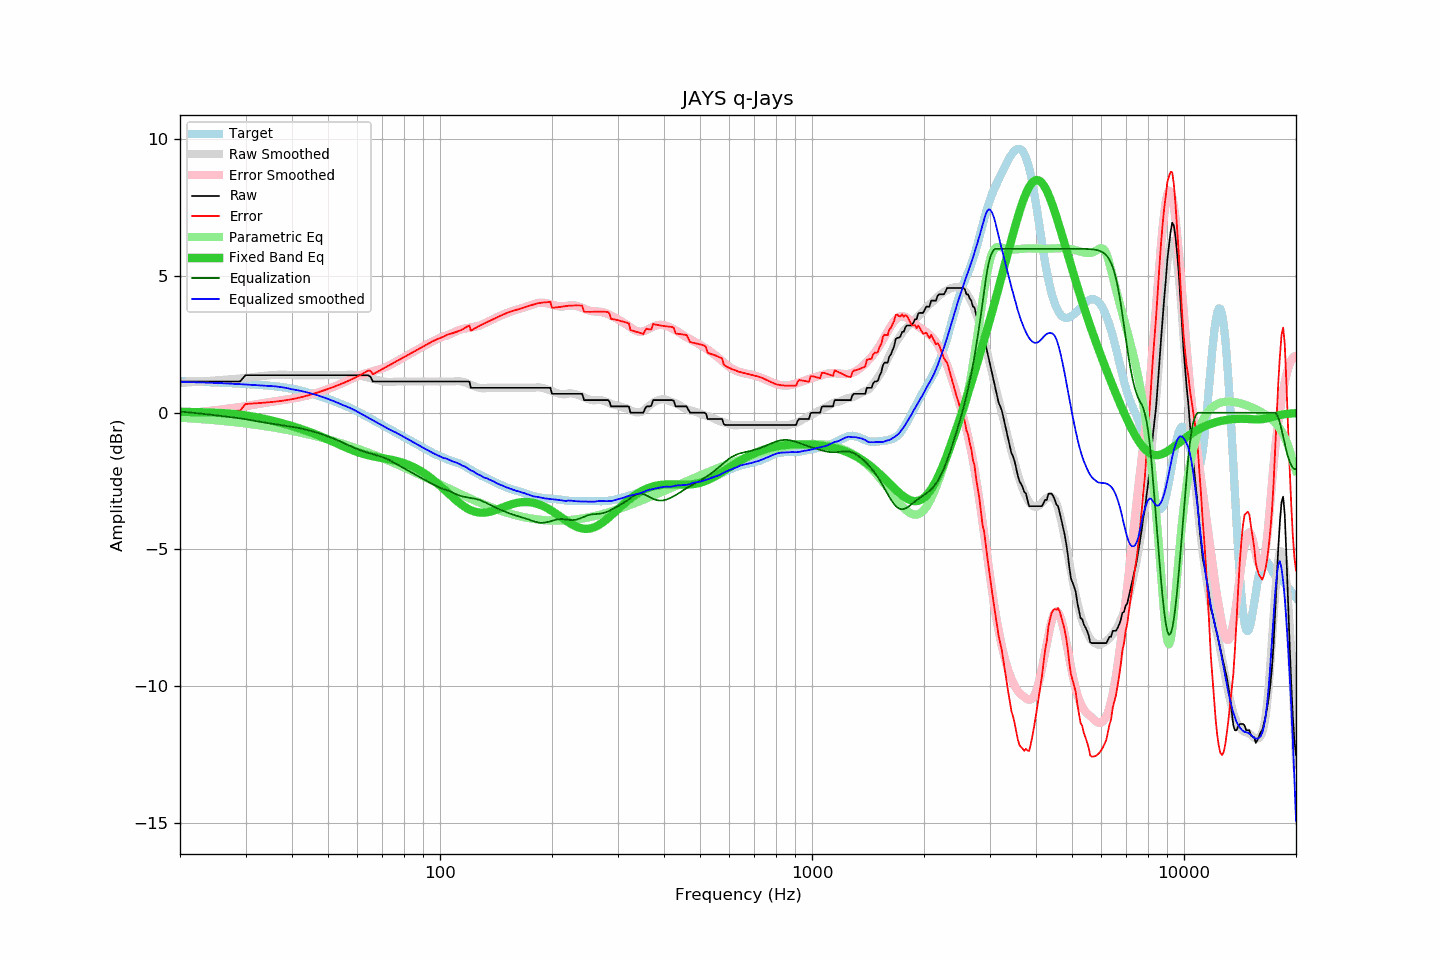

Source data for this figure (header and first rows):
frequency, raw, error, smoothed, error_smoothed, equalization, parametric_eq, equalized_raw, equalized_smoothed, target
20, 1.14, -0.01, 1.09, -0.04, 0.04, 0.03, 1.19, 1.13, 1.15
21, 1.14, -0.00, 1.11, -0.02, 0.02, 0.03, 1.16, 1.12, 1.15
22, 1.14, 0.01, 1.13, 0.01, -0.01, 0.02, 1.13, 1.12, 1.14
23, 1.14, 0.01, 1.15, 0.04, -0.04, 0.02, 1.10, 1.11, 1.13
24, 1.14, 0.02, 1.16, 0.07, -0.07, 0.01, 1.08, 1.10, 1.12
25, 1.14, 0.03, 1.18, 0.09, -0.09, 0.00, 1.05, 1.09, 1.11
26, 1.14, 0.04, 1.20, 0.12, -0.12, -0.01, 1.02, 1.08, 1.10
27, 1.14, 0.05, 1.22, 0.15, -0.15, -0.03, 0.99, 1.07, 1.09
28, 1.14, 0.06, 1.24, 0.18, -0.18, -0.05, 0.96, 1.06, 1.08
29, 1.14, 0.08, 1.25, 0.21, -0.21, -0.07, 0.93, 1.05, 1.07
30, 1.37, 0.32, 1.27, 0.24, -0.24, -0.10, 1.14, 1.03, 1.05
31, 1.37, 0.33, 1.29, 0.27, -0.27, -0.13, 1.10, 1.02, 1.04
32, 1.37, 0.34, 1.32, 0.31, -0.31, -0.16, 1.07, 1.01, 1.03
33, 1.37, 0.36, 1.34, 0.34, -0.34, -0.20, 1.04, 1.00, 1.01
34, 1.37, 0.37, 1.36, 0.37, -0.37, -0.24, 1.01, 0.99, 1.00
35, 1.37, 0.39, 1.37, 0.39, -0.39, -0.28, 0.98, 0.98, 0.98
36, 1.37, 0.40, 1.38, 0.42, -0.42, -0.32, 0.95, 0.97, 0.97
37, 1.37, 0.42, 1.39, 0.44, -0.44, -0.36, 0.93, 0.95, 0.95
38, 1.37, 0.44, 1.39, 0.47, -0.47, -0.40, 0.90, 0.92, 0.93
39, 1.37, 0.47, 1.38, 0.49, -0.49, -0.44, 0.88, 0.89, 0.90
40, 1.37, 0.50, 1.37, 0.51, -0.51, -0.49, 0.86, 0.86, 0.88
41, 1.37, 0.52, 1.37, 0.54, -0.54, -0.53, 0.83, 0.83, 0.85
42, 1.37, 0.56, 1.37, 0.57, -0.57, -0.58, 0.81, 0.81, 0.82
43, 1.37, 0.59, 1.37, 0.60, -0.60, -0.63, 0.78, 0.78, 0.78
44, 1.37, 0.63, 1.37, 0.63, -0.63, -0.67, 0.74, 0.74, 0.74
45, 1.37, 0.67, 1.37, 0.67, -0.67, -0.72, 0.71, 0.71, 0.71
46, 1.37, 0.70, 1.37, 0.70, -0.70, -0.77, 0.67, 0.67, 0.67
47, 1.37, 0.74, 1.37, 0.74, -0.74, -0.82, 0.63, 0.63, 0.63
48, 1.37, 0.79, 1.37, 0.78, -0.78, -0.87, 0.59, 0.59, 0.59
49, 1.37, 0.83, 1.37, 0.82, -0.82, -0.93, 0.55, 0.55, 0.54
50, 1.37, 0.87, 1.37, 0.87, -0.87, -0.98, 0.50, 0.50, 0.50
51, 1.37, 0.91, 1.37, 0.91, -0.91, -1.03, 0.46, 0.46, 0.46
52, 1.37, 0.96, 1.37, 0.96, -0.96, -1.08, 0.42, 0.42, 0.42
53, 1.37, 1.00, 1.37, 1.00, -1.00, -1.13, 0.37, 0.37, 0.37
54, 1.37, 1.04, 1.37, 1.05, -1.05, -1.18, 0.32, 0.32, 0.33
55, 1.37, 1.09, 1.37, 1.10, -1.10, -1.23, 0.27, 0.27, 0.28
56, 1.37, 1.13, 1.39, 1.15, -1.15, -1.28, 0.22, 0.23, 0.24
57, 1.37, 1.18, 1.39, 1.20, -1.20, -1.32, 0.17, 0.19, 0.19
58, 1.37, 1.23, 1.39, 1.25, -1.25, -1.37, 0.12, 0.14, 0.14
59, 1.37, 1.28, 1.38, 1.29, -1.29, -1.40, 0.08, 0.09, 0.09
60, 1.37, 1.33, 1.37, 1.33, -1.33, -1.44, 0.04, 0.04, 0.04
61, 1.37, 1.38, 1.35, 1.37, -1.37, -1.47, 0.00, -0.02, -0.01
62, 1.37, 1.43, 1.33, 1.40, -1.40, -1.50, -0.03, -0.07, -0.06
63, 1.37, 1.48, 1.31, 1.44, -1.44, -1.53, -0.06, -0.12, -0.11
64, 1.37, 1.54, 1.29, 1.46, -1.46, -1.55, -0.09, -0.18, -0.16
65, 1.32, 1.54, 1.26, 1.49, -1.49, -1.58, -0.17, -0.23, -0.21
66, 1.14, 1.41, 1.24, 1.52, -1.52, -1.60, -0.37, -0.28, -0.26
67, 1.14, 1.46, 1.22, 1.54, -1.54, -1.61, -0.40, -0.33, -0.31
68, 1.14, 1.50, 1.19, 1.57, -1.57, -1.63, -0.43, -0.37, -0.36
69, 1.14, 1.55, 1.17, 1.60, -1.60, -1.65, -0.45, -0.42, -0.41
70, 1.14, 1.60, 1.15, 1.62, -1.62, -1.66, -0.48, -0.47, -0.45
71, 1.14, 1.64, 1.14, 1.66, -1.66, -1.68, -0.51, -0.52, -0.50
72, 1.14, 1.69, 1.13, 1.69, -1.69, -1.69, -0.55, -0.56, -0.54
73, 1.14, 1.73, 1.12, 1.73, -1.73, -1.71, -0.59, -0.61, -0.59
74, 1.14, 1.78, 1.12, 1.77, -1.77, -1.72, -0.63, -0.65, -0.64
75, 1.14, 1.82, 1.13, 1.82, -1.82, -1.74, -0.67, -0.68, -0.68
76, 1.14, 1.87, 1.14, 1.86, -1.86, -1.76, -0.72, -0.72, -0.72
77, 1.14, 1.91, 1.14, 1.90, -1.90, -1.78, -0.76, -0.76, -0.77
78, 1.14, 1.95, 1.14, 1.95, -1.95, -1.80, -0.80, -0.80, -0.81
79, 1.14, 1.99, 1.14, 1.99, -1.99, -1.82, -0.85, -0.85, -0.85
... 553 more rows
